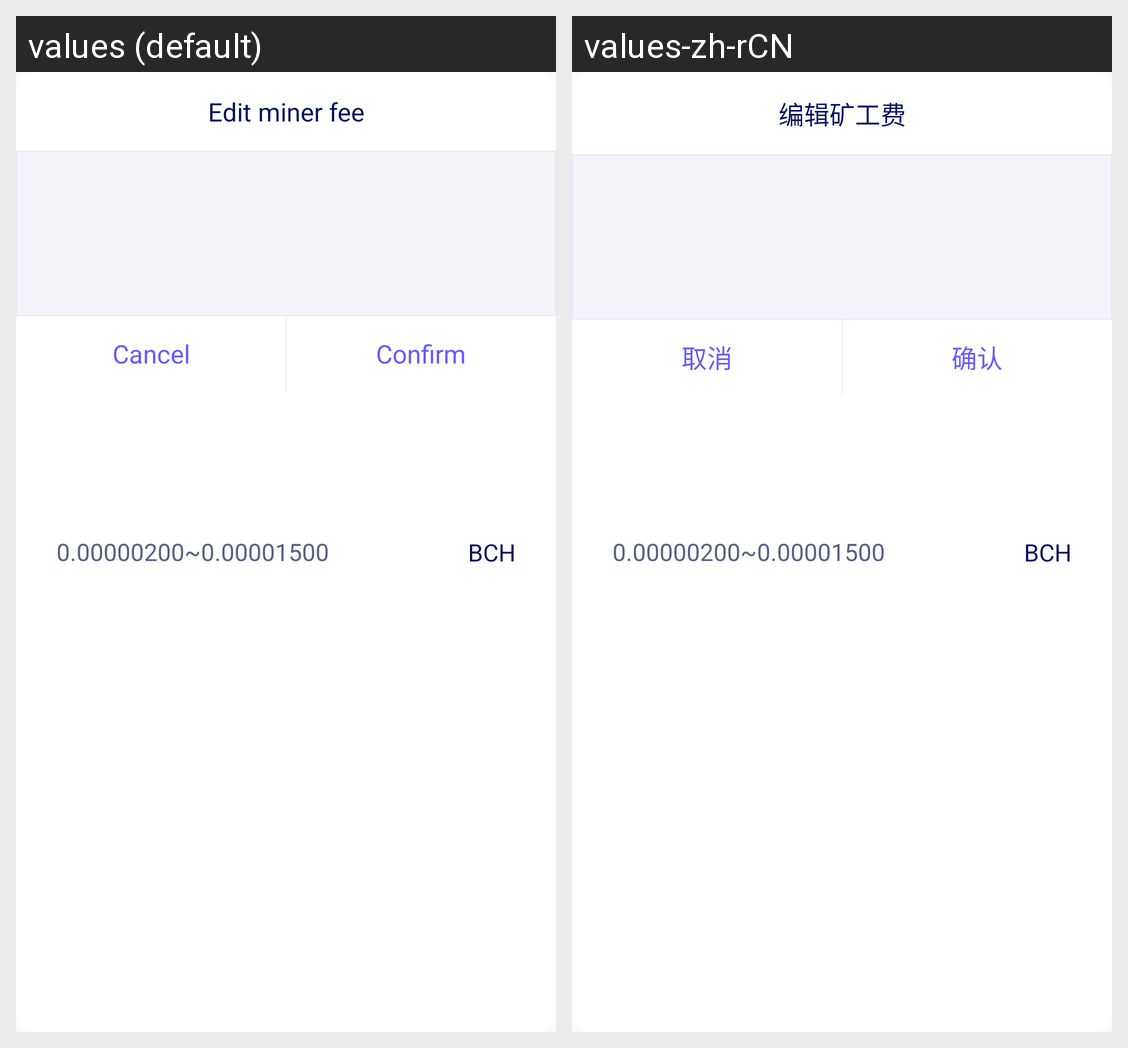

Here is an Android app screen in its default locale and in the app's own translations. Write out the translated-string differences for the strings that appear on this screen.
Android screen res/layout/dialog_miner_fee.xml rendered under 2 locales, left to right: values (default), values-zh-rCN. Device: Nexus 5 (rendered at 1080×1920; each locale shown at half size, 540×960, under a caption strip naming it); theme AppTheme.
Strings drawn on this screen, with the default value and each locale's value (text and hints the layout hard-codes, and strings that could not be matched under every locale, appear in the picture but are not listed):

edit_miner_fee
  values: Edit miner fee
  values-zh-rCN: 编辑矿工费

cancel
  values: Cancel
  values-zh-rCN: 取消

confirm
  values: Confirm
  values-zh-rCN: 确认
